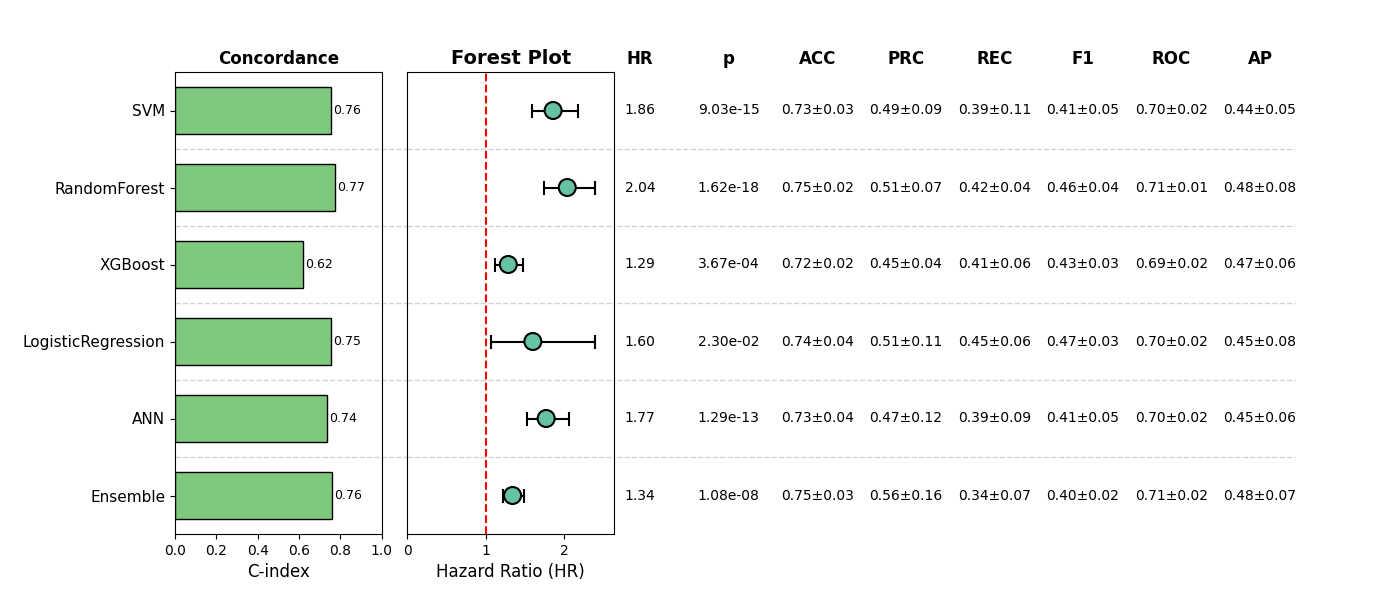

The data file committed next to this chart (first rows):
, Model, HR, CI_lower, CI_upper, p, cindex, accuracy_mean, accuracy_std, precision_mean, precision_std, recall_mean, recall_std, f1_mean, f1_std, roc_auc_mean, roc_auc_std, pr_auc_mean, pr_auc_std, Sig
0, SVM, 1.858, 1.588, 2.172, 9.03357021435079e-15, 0.7555, 0.7313, 0.02777, 0.4918, 0.09468, 0.3858, 0.1137, 0.4073, 0.05416, 0.701, 0.02063, 0.4437, 0.05367, True
1, RandomForest, 2.038, 1.739, 2.389, 1.6241026478807391e-18, 0.7726, 0.7543, 0.02358, 0.5134, 0.06562, 0.4228, 0.03625, 0.4625, 0.04301, 0.7089, 0.01217, 0.4793, 0.08356, True
2, XGBoost, 1.286, 1.12, 1.477, 0.0003667, 0.6178, 0.7237, 0.01979, 0.4467, 0.0411, 0.4147, 0.0603, 0.4268, 0.0337, 0.6909, 0.02308, 0.4731, 0.06284, True
3, LogisticRegression, 1.599, 1.067, 2.397, 0.02303, 0.7532, 0.7409, 0.04315, 0.5091, 0.1125, 0.4542, 0.05719, 0.4685, 0.03005, 0.7025, 0.02267, 0.4495, 0.08116, True
4, ANN, 1.769, 1.521, 2.057, 1.2856843645770776e-13, 0.7368, 0.7255, 0.04046, 0.4728, 0.1186, 0.3851, 0.0895, 0.4096, 0.05075, 0.698, 0.01545, 0.4521, 0.06329, True
5, Ensemble, 1.341, 1.212, 1.482, 1.0840186937854794e-08, 0.761, 0.7504, 0.03018, 0.559, 0.1604, 0.3391, 0.06917, 0.4009, 0.02361, 0.7113, 0.01712, 0.4761, 0.06717, True
